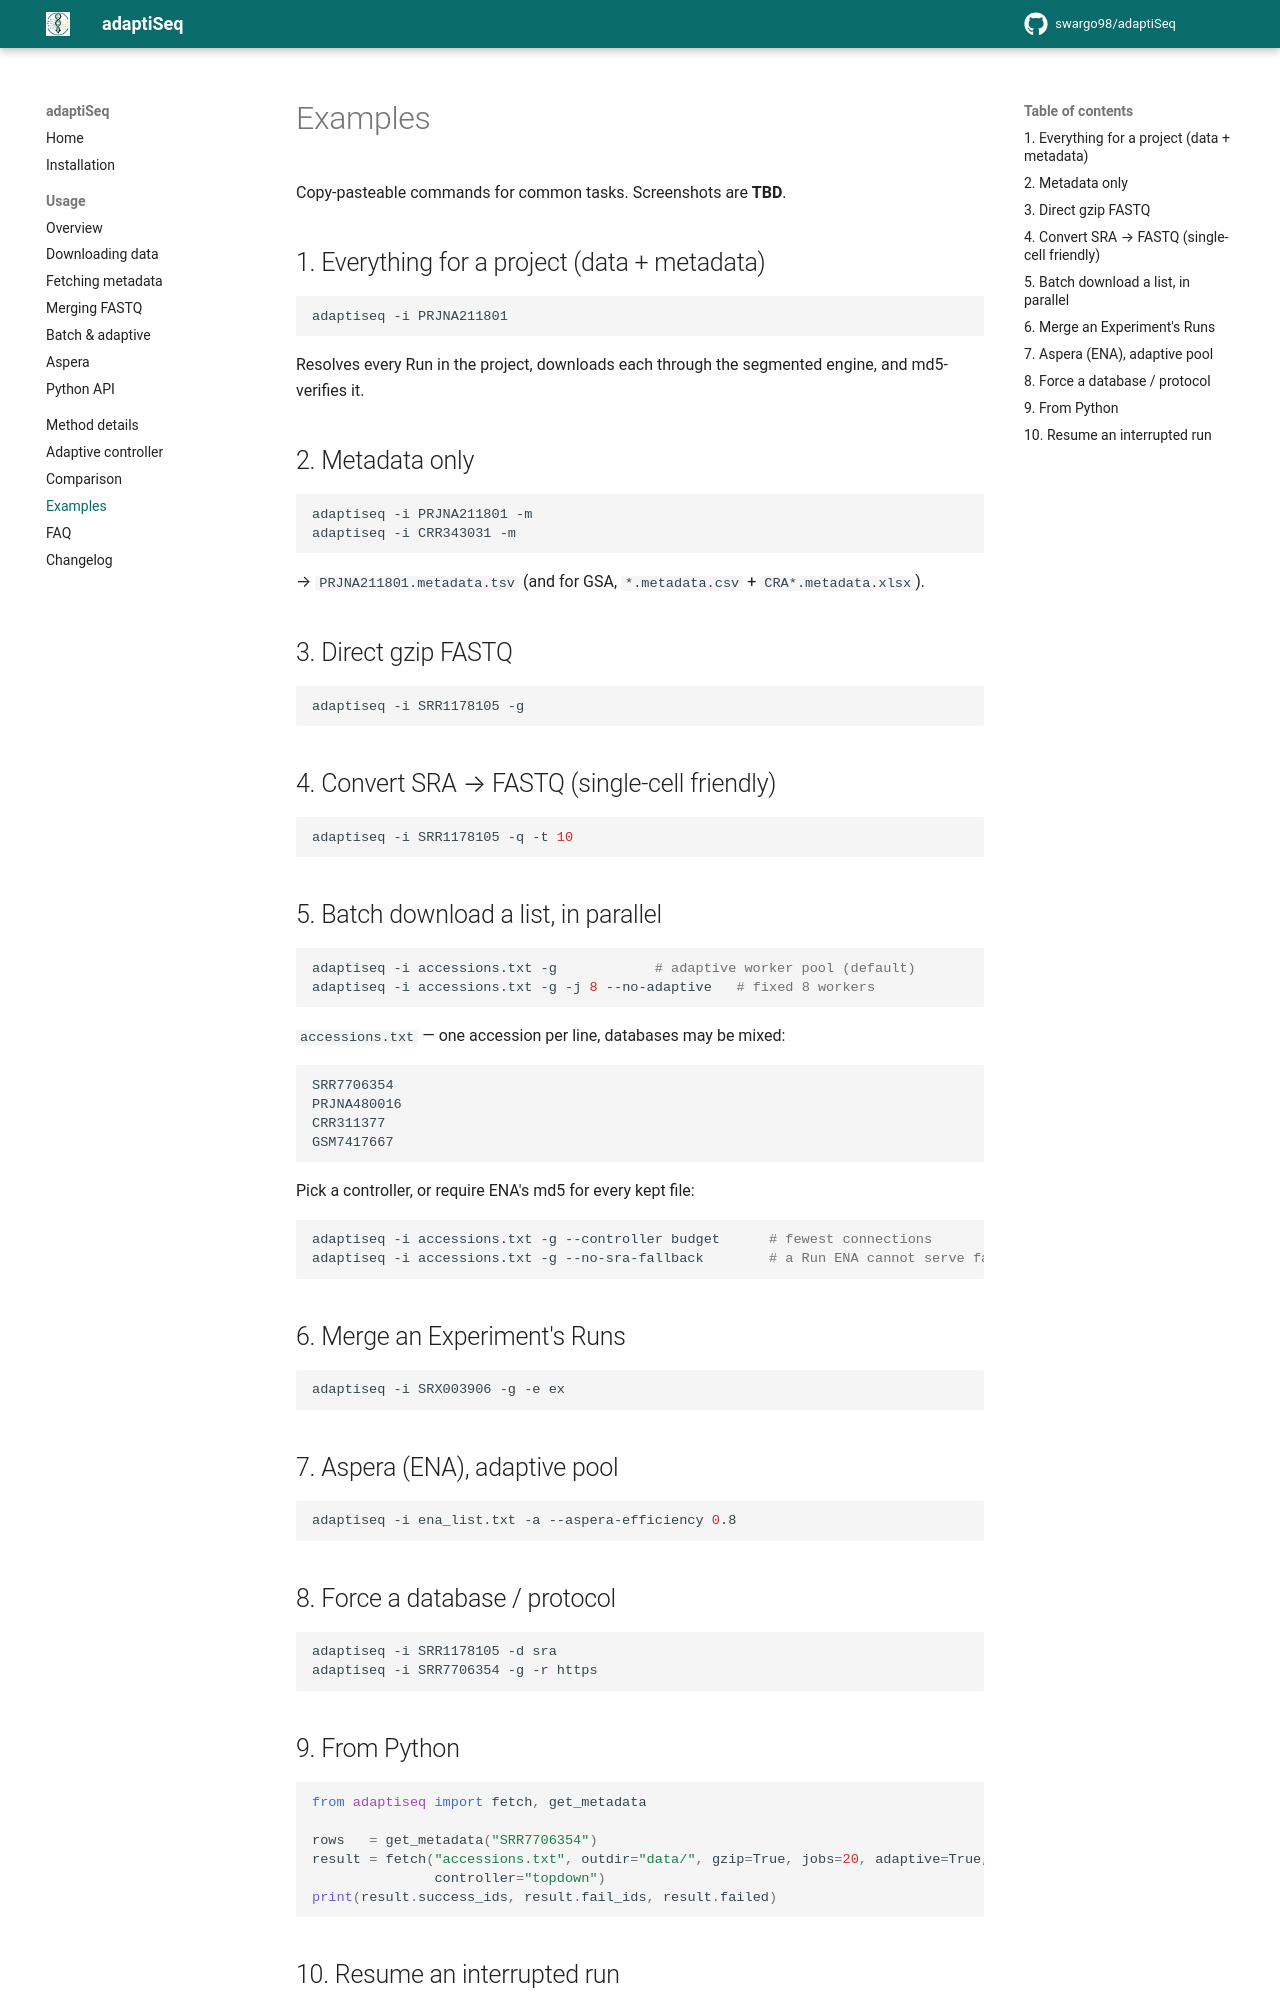

repository: swargo98/adaptiSeq · page: examples/index.html · generator: mkdocs

# Examples

Copy-pasteable commands for common tasks. Screenshots are **TBD**.

## 1. Everything for a project (data + metadata)

```bash
adaptiseq -i PRJNA211801
```

Resolves every Run in the project, downloads each through the segmented engine,
and md5-verifies it.

## 2. Metadata only

```bash
adaptiseq -i PRJNA211801 -m
adaptiseq -i CRR343031 -m
```

→ `PRJNA211801.metadata.tsv` (and for GSA, `*.metadata.csv` + `CRA*.metadata.xlsx`).

## 3. Direct gzip FASTQ

```bash
adaptiseq -i SRR1178105 -g
```

## 4. Convert SRA → FASTQ (single-cell friendly)

```bash
adaptiseq -i SRR1178105 -q -t 10
```

## 5. Batch download a list, in parallel

```bash
adaptiseq -i accessions.txt -g            # adaptive worker pool (default)
adaptiseq -i accessions.txt -g -j 8 --no-adaptive   # fixed 8 workers
```

`accessions.txt` — one accession per line, databases may be mixed:

```
SRR7706354
PRJNA480016
CRR311377
GSM7417667
```

Pick a controller, or require ENA's md5 for every kept file:

```bash
adaptiseq -i accessions.txt -g --controller budget      # fewest connections
adaptiseq -i accessions.txt -g --no-sra-fallback        # a Run ENA cannot serve fails
```

## 6. Merge an Experiment's Runs

```bash
adaptiseq -i SRX003906 -g -e ex
```

## 7. Aspera (ENA), adaptive pool

```bash
adaptiseq -i ena_list.txt -a --aspera-efficiency 0.8
```

## 8. Force a database / protocol

```bash
adaptiseq -i SRR1178105 -d sra
adaptiseq -i SRR7706354 -g -r https
```

## 9. From Python

```python
from adaptiseq import fetch, get_metadata

rows   = get_metadata("SRR7706354")
result = fetch("accessions.txt", outdir="data/", gzip=True, jobs=20, adaptive=True,
               controller="topdown")
print(result.success_ids, result.fail_ids, result.failed)
```
